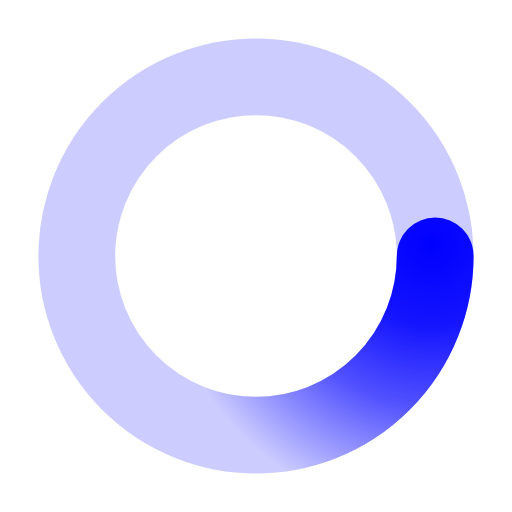
t = 0.00 s
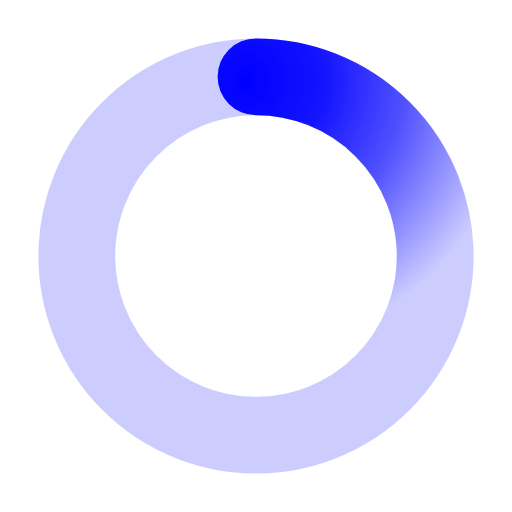
t = 0.50 s
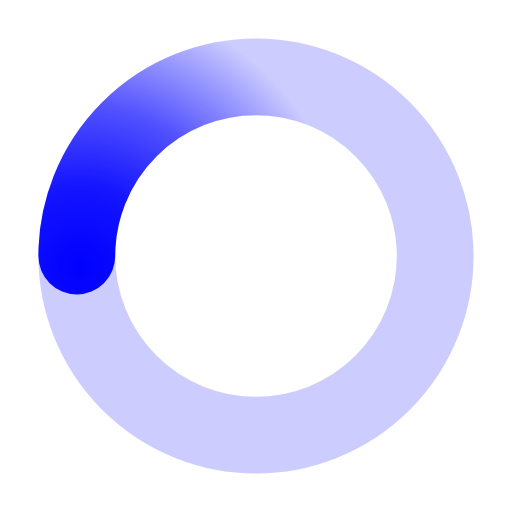
t = 1.00 s
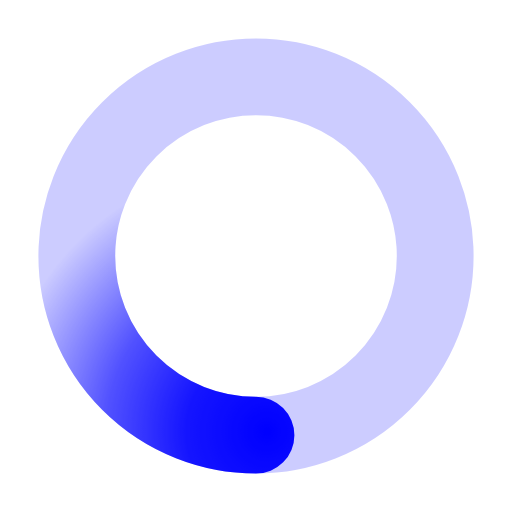
t = 1.50 s

The animated SVG that drew these frames (rendered in a browser with its animation timeline set to each time). Animation: 1 SMIL element (animateTransform=1); one cycle of 2.00 s, repeats indefinitely.

﻿<svg xmlns='http://www.w3.org/2000/svg' viewBox='0 0 200 200'><rect fill="#FFF" width="100%" height="100%"/><radialGradient id='a12' cx='.66' fx='.66' cy='.3125' fy='.3125' gradientTransform='scale(1.5)'><stop offset='0' stop-color='#0000FF'></stop><stop offset='.3' stop-color='#0000FF' stop-opacity='.9'></stop><stop offset='.6' stop-color='#0000FF' stop-opacity='.6'></stop><stop offset='.8' stop-color='#0000FF' stop-opacity='.3'></stop><stop offset='1' stop-color='#0000FF' stop-opacity='0'></stop></radialGradient><circle transform-origin='center' fill='none' stroke='url(#a12)' stroke-width='30' stroke-linecap='round' stroke-dasharray='200 1000' stroke-dashoffset='0' cx='100' cy='100' r='70'><animateTransform type='rotate' attributeName='transform' calcMode='spline' dur='2' values='360;0' keyTimes='0;1' keySplines='0 0 1 1' repeatCount='indefinite'></animateTransform></circle><circle transform-origin='center' fill='none' opacity='.2' stroke='#0000FF' stroke-width='30' stroke-linecap='round' cx='100' cy='100' r='70'></circle></svg>